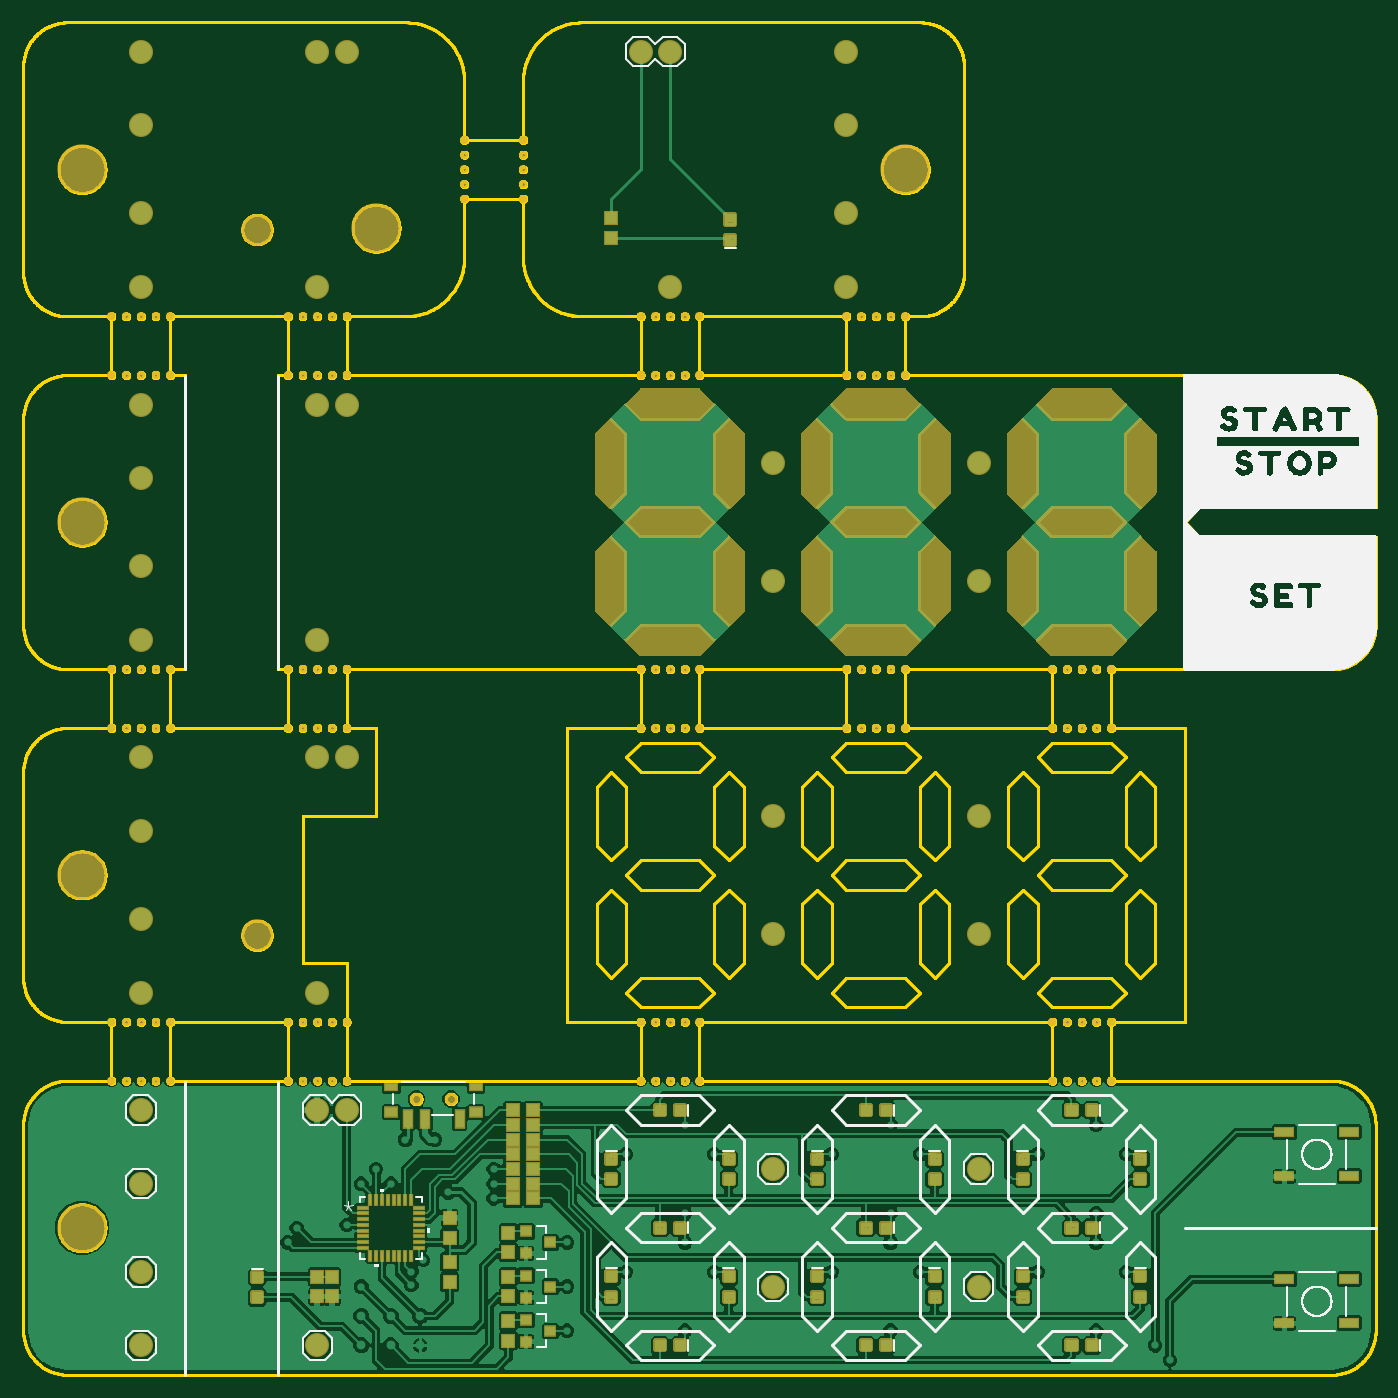
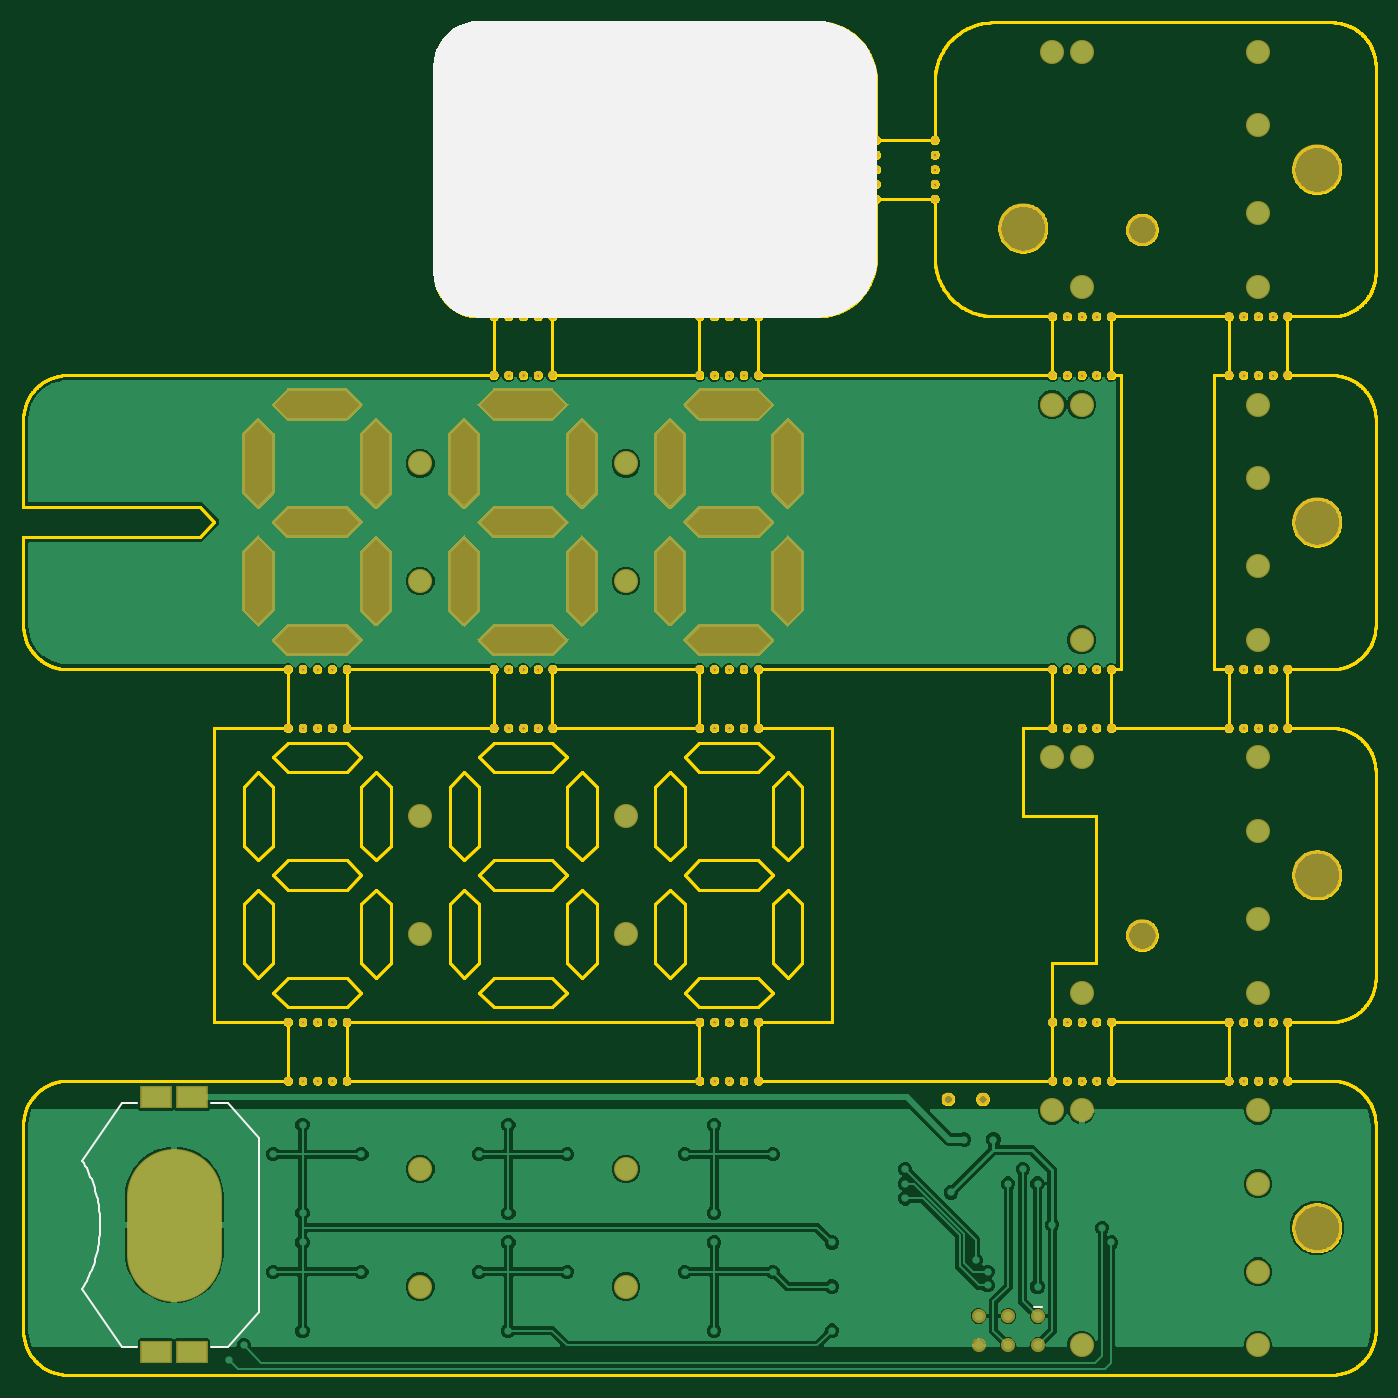
Circuit board: 9 layer files. Board 116.8 x 116.8 mm.
- bottom_copper: Keychain_Tape.GBL (129929 bytes)
- bottom_silk: Keychain_Tape.GBO (4781 bytes)
- paste: Keychain_Tape.GBP (269 bytes)
- bottom_mask: Keychain_Tape.GBS (54588 bytes)
- outline: Keychain_Tape.GKO (655550 bytes)
- top_copper: Keychain_Tape.GTL (260620 bytes)
- top_silk: Keychain_Tape.GTO (39805 bytes)
- paste: Keychain_Tape.GTP (10142 bytes)
- top_mask: Keychain_Tape.GTS (62859 bytes)

=== bottom_copper: Keychain_Tape.GBL (129929 bytes, source omitted) ===
=== bottom_silk: Keychain_Tape.GBO ===
G04 EAGLE Gerber RS-274X export*
G75*
%MOMM*%
%FSLAX34Y34*%
%LPD*%
%INSilkscreen Bottom*%
%IPPOS*%
%AMOC8*
5,1,8,0,0,1.08239X$1,22.5*%
G01*
%ADD10C,0.203200*%

G36*
X419121Y887733D02*
X419121Y887733D01*
X419191Y887734D01*
X424613Y888122D01*
X424623Y888124D01*
X424633Y888123D01*
X424792Y888148D01*
X430104Y889303D01*
X430113Y889306D01*
X430123Y889308D01*
X430278Y889354D01*
X435371Y891254D01*
X435380Y891259D01*
X435390Y891261D01*
X435536Y891329D01*
X440307Y893934D01*
X440315Y893940D01*
X440324Y893944D01*
X440459Y894032D01*
X444811Y897290D01*
X444818Y897297D01*
X444827Y897302D01*
X444948Y897408D01*
X448792Y901252D01*
X448798Y901260D01*
X448806Y901267D01*
X448910Y901389D01*
X452168Y905741D01*
X452173Y905750D01*
X452180Y905757D01*
X452266Y905893D01*
X454871Y910664D01*
X454875Y910674D01*
X454880Y910682D01*
X454946Y910829D01*
X456846Y915922D01*
X456848Y915932D01*
X456853Y915941D01*
X456897Y916096D01*
X458052Y921408D01*
X458053Y921418D01*
X458057Y921428D01*
X458078Y921587D01*
X458466Y927009D01*
X458465Y927031D01*
X458469Y927100D01*
X458469Y1104900D01*
X458467Y1104921D01*
X458466Y1104991D01*
X458078Y1110413D01*
X458076Y1110423D01*
X458077Y1110433D01*
X458052Y1110592D01*
X456897Y1115904D01*
X456894Y1115913D01*
X456893Y1115923D01*
X456846Y1116078D01*
X454946Y1121171D01*
X454941Y1121180D01*
X454939Y1121190D01*
X454871Y1121336D01*
X452266Y1126107D01*
X452260Y1126115D01*
X452256Y1126124D01*
X452168Y1126259D01*
X448910Y1130611D01*
X448903Y1130618D01*
X448898Y1130627D01*
X448792Y1130748D01*
X444948Y1134592D01*
X444940Y1134598D01*
X444933Y1134606D01*
X444811Y1134710D01*
X440459Y1137968D01*
X440450Y1137973D01*
X440443Y1137980D01*
X440307Y1138066D01*
X435536Y1140671D01*
X435526Y1140675D01*
X435518Y1140680D01*
X435371Y1140746D01*
X430278Y1142646D01*
X430268Y1142648D01*
X430259Y1142653D01*
X430104Y1142697D01*
X424792Y1143852D01*
X424782Y1143853D01*
X424772Y1143857D01*
X424613Y1143878D01*
X419191Y1144266D01*
X419169Y1144265D01*
X419100Y1144269D01*
X127000Y1144269D01*
X126980Y1144267D01*
X126923Y1144267D01*
X120800Y1143897D01*
X120793Y1143895D01*
X120648Y1143878D01*
X114614Y1142772D01*
X114607Y1142770D01*
X114465Y1142736D01*
X108608Y1140911D01*
X108602Y1140908D01*
X108465Y1140856D01*
X102871Y1138339D01*
X102865Y1138335D01*
X102735Y1138267D01*
X97486Y1135094D01*
X97481Y1135090D01*
X97360Y1135007D01*
X92531Y1131223D01*
X92526Y1131219D01*
X92416Y1131122D01*
X88078Y1126784D01*
X88074Y1126779D01*
X87977Y1126669D01*
X84193Y1121840D01*
X84190Y1121835D01*
X84106Y1121714D01*
X80933Y1116465D01*
X80930Y1116459D01*
X80861Y1116329D01*
X78344Y1110735D01*
X78342Y1110728D01*
X78289Y1110592D01*
X76464Y1104735D01*
X76463Y1104728D01*
X76428Y1104586D01*
X75322Y1098552D01*
X75322Y1098545D01*
X75303Y1098400D01*
X74933Y1092277D01*
X74934Y1092257D01*
X74931Y1092200D01*
X74931Y939800D01*
X74933Y939780D01*
X74933Y939723D01*
X75303Y933600D01*
X75305Y933593D01*
X75322Y933448D01*
X76428Y927414D01*
X76430Y927407D01*
X76464Y927265D01*
X78289Y921408D01*
X78292Y921402D01*
X78344Y921265D01*
X80861Y915671D01*
X80865Y915665D01*
X80933Y915535D01*
X84106Y910286D01*
X84110Y910281D01*
X84193Y910160D01*
X87977Y905331D01*
X87981Y905326D01*
X88078Y905216D01*
X92416Y900878D01*
X92421Y900874D01*
X92531Y900777D01*
X97360Y896993D01*
X97365Y896990D01*
X97486Y896906D01*
X102735Y893733D01*
X102741Y893730D01*
X102871Y893661D01*
X108465Y891144D01*
X108472Y891142D01*
X108608Y891089D01*
X114465Y889264D01*
X114472Y889263D01*
X114614Y889228D01*
X120648Y888122D01*
X120655Y888122D01*
X120800Y888103D01*
X126923Y887733D01*
X126943Y887734D01*
X127000Y887731D01*
X419100Y887731D01*
X419121Y887733D01*
G37*
D10*
X608800Y179200D02*
X608800Y29200D01*
X608800Y179200D02*
X635800Y209700D01*
X608800Y29200D02*
X635800Y-1300D01*
X727800Y-1300D02*
X761800Y48700D01*
X760483Y50934D01*
X759221Y53199D01*
X758014Y55494D01*
X756863Y57817D01*
X755769Y60168D01*
X754732Y62544D01*
X753752Y64945D01*
X752831Y67369D01*
X751969Y69814D01*
X751167Y72280D01*
X750424Y74764D01*
X749742Y77266D01*
X749120Y79783D01*
X748560Y82315D01*
X748061Y84859D01*
X747623Y87415D01*
X747248Y89981D01*
X746935Y92555D01*
X746684Y95135D01*
X746496Y97721D01*
X746371Y100311D01*
X746308Y102904D01*
X746308Y105496D01*
X746371Y108089D01*
X746496Y110679D01*
X746684Y113265D01*
X746935Y115845D01*
X747248Y118419D01*
X747623Y120985D01*
X748061Y123541D01*
X748560Y126085D01*
X749120Y128617D01*
X749742Y131134D01*
X750424Y133636D01*
X751167Y136120D01*
X751969Y138586D01*
X752831Y141031D01*
X753752Y143455D01*
X754732Y145856D01*
X755769Y148232D01*
X756863Y150583D01*
X758014Y152906D01*
X759221Y155201D01*
X760483Y157466D01*
X761800Y159700D01*
X727800Y209700D01*
X650300Y-1300D02*
X635800Y-1300D01*
X635800Y209700D02*
X650300Y209700D01*
X714300Y209700D02*
X727800Y209700D01*
X727800Y-1300D02*
X714300Y-1300D01*
X-60198Y33274D02*
X-67056Y33274D01*
M02*

=== paste: Keychain_Tape.GBP ===
G04 EAGLE Gerber RS-274X export*
G75*
%MOMM*%
%FSLAX34Y34*%
%LPD*%
%INSolderpaste Bottom*%
%IPPOS*%
%AMOC8*
5,1,8,0,0,1.08239X$1,22.5*%
G01*
%ADD10R,4.000000X4.000000*%
%ADD11R,6.096000X4.064000*%


D10*
X682300Y104200D03*
D11*
X682300Y205800D03*
X682300Y2600D03*
M02*

=== bottom_mask: Keychain_Tape.GBS (54588 bytes, source omitted) ===
=== outline: Keychain_Tape.GKO (655550 bytes, source omitted) ===
=== top_copper: Keychain_Tape.GTL (260620 bytes, source omitted) ===
=== top_silk: Keychain_Tape.GTO (39805 bytes, source omitted) ===
=== paste: Keychain_Tape.GTP (10142 bytes, source omitted) ===
=== top_mask: Keychain_Tape.GTS (62859 bytes, source omitted) ===
